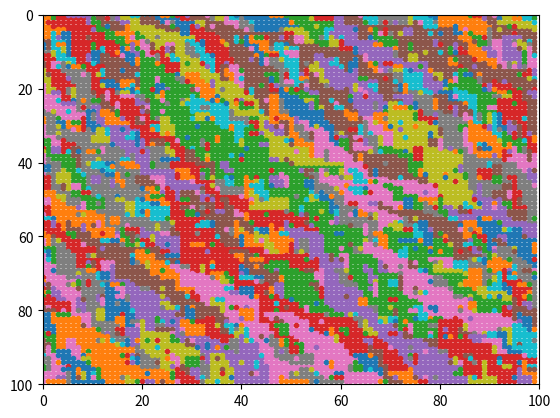
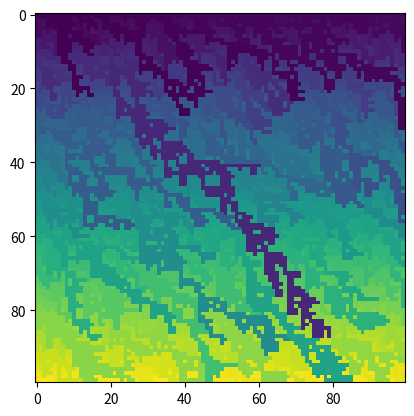

These charts were generated, in order, by the following Python code:
import numpy as np
import random
import matplotlib.pyplot as plt

P = 0.6
N = 100

lattice = []
for y in range(N):
    row = []
    for x in range(N):
        row.append([])
    lattice.append(row)

for y in range(N):
    for x in range(N):
        for i in range(2):
            if random.random() < P:
                lattice[y][x].append(i)
# print(lattice)
full = np.zeros((N, N))


def update_full(x_, y_, id_):
    directions = lattice[y_][x_]
    if x_ < 0 or x_ >= N:
        return None
    if y_ < 0 or y_ >= N:
        return None
    if full[y_][x_]:
        return None

    full[y_][x_] = id_

    if 0 in directions and x_ < N - 1:
        update_full(x_ + 1, y_, id_)
    if 1 in directions and y_ < N - 1:
        update_full(x_, y_ + 1, id_)


id = 0
for y in range(N):
    for x in range(N):
        print(x, y)
        if not full[y][x]:
            update_full(x, y, id)
            id += 1
# print(full)

N_clusters = max(np.ndarray.flatten(full)) + 1
# print(N_clusters)

clusters_x = []
clusters_y = []
for i in range(int(N_clusters)):
    clusters_x.append([])
    clusters_y.append([])

for y in range(N):
    for x in range(N):
        clusters_x[int(full[y][x])].append(x)
        clusters_y[int(full[y][x])].append(y)

plt.figure()
for i in range(len(clusters_x)):
    plt.plot(clusters_x[i], clusters_y[i], '.')
    plt.xlim([0, N])
    plt.ylim([N, 0])

plt.figure()
plt.imshow(full)
plt.show()
